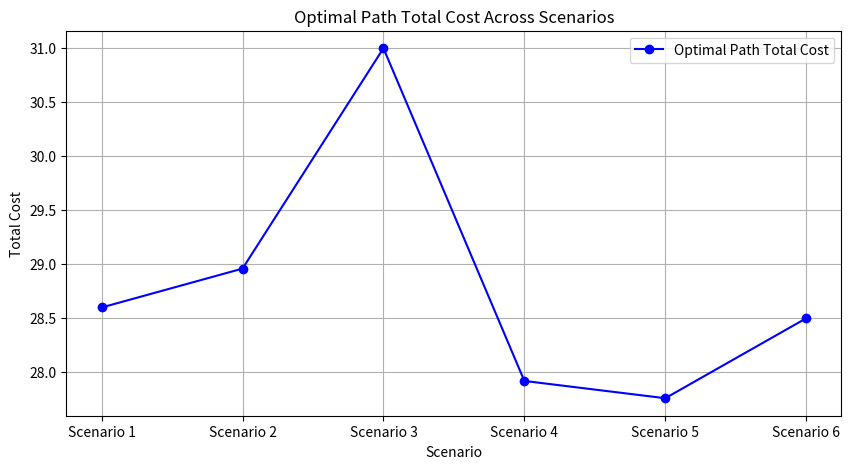

Write Python code to recreate this figure.
import matplotlib.pyplot as plt


def calculate_cost_benefit(q1, c1, t1, q2, c2, t2, p, s, t_y, r, l, d):
    # 初始化结果列表
    results = []

    # 决策路径编号
    path_id = 0

    # 穷举所有决策组合
    for x1 in [True, False]:  # 是否检测零配件1
        for x2 in [True, False]:  # 是否检测零配件2
            for y in [True, False]:  # 是否检测成品
                for z in [True, False]:  # 是否拆解不合格成品
                    # 增加路径编号
                    path_id += 1

                    # 零配件成本
                    parts_cost = (c1 + t1 * x1) * (1 - q1 * x1) + (c2 + t2 * x2) * (
                        1 - q2 * x2
                    )

                    # 装配成本
                    assembly_cost = s

                    # 成品合格概率
                    good_parts_prob = (1 - q1 * x1) * (1 - q2 * x2)
                    good_product_prob = good_parts_prob * (1 - p)

                    # 成品检测成本
                    product_test_cost = t_y * y

                    # 销售收益
                    revenue = r * good_product_prob

                    # 不合格成品处理成本
                    defective_products = 1 - good_product_prob
                    if y:
                        defective_cost = (
                            product_test_cost + (d * z)
                        ) * defective_products
                    else:
                        defective_cost = (l + (d * z)) * defective_products

                    # 计算总成本
                    total_cost = (
                        parts_cost + assembly_cost + product_test_cost + defective_cost
                    )

                    # 存储结果
                    results.append(
                        {
                            "Path ID": path_id,
                            "Check Component 1": x1,
                            "Check Component 2": x2,
                            "Check Product": y,
                            "Dismantle Defective": z,
                            "Total Cost": total_cost,
                            "Revenue": revenue,
                            "Profit": revenue - total_cost,
                        }
                    )

    return results


# 情形参数
scenarios = [
    {
        "q1": 0.10,
        "c1": 4,
        "t1": 2,
        "q2": 0.10,
        "c2": 18,
        "t2": 3,
        "p": 0.10,
        "s": 6,
        "t_y": 3,
        "r": 56,
        "l": 6,
        "d": 5,
    },
    {
        "q1": 0.20,
        "c1": 4,
        "t1": 2,
        "q2": 0.20,
        "c2": 18,
        "t2": 3,
        "p": 0.20,
        "s": 6,
        "t_y": 3,
        "r": 56,
        "l": 6,
        "d": 5,
    },
    {
        "q1": 0.10,
        "c1": 4,
        "t1": 2,
        "q2": 0.10,
        "c2": 18,
        "t2": 3,
        "p": 0.10,
        "s": 6,
        "t_y": 3,
        "r": 56,
        "l": 30,
        "d": 5,
    },
    {
        "q1": 0.20,
        "c1": 4,
        "t1": 1,
        "q2": 0.20,
        "c2": 18,
        "t2": 1,
        "p": 0.20,
        "s": 6,
        "t_y": 2,
        "r": 56,
        "l": 30,
        "d": 5,
    },
    {
        "q1": 0.10,
        "c1": 4,
        "t1": 8,
        "q2": 0.20,
        "c2": 18,
        "t2": 1,
        "p": 0.10,
        "s": 6,
        "t_y": 2,
        "r": 56,
        "l": 10,
        "d": 5,
    },
    {
        "q1": 0.05,
        "c1": 4,
        "t1": 2,
        "q2": 0.05,
        "c2": 18,
        "t2": 3,
        "p": 0.05,
        "s": 6,
        "t_y": 3,
        "r": 56,
        "l": 10,
        "d": 40,
    },
]

# 对每种情形计算并找出最优路径
optimal_paths = []
for index, params in enumerate(scenarios):
    results = calculate_cost_benefit(**params)
    optimal_result = min(results, key=lambda x: x["Total Cost"])
    optimal_paths.append(optimal_result["Total Cost"])
    print(f"Scenario {index + 1} Optimal Path:")
    for key, value in optimal_result.items():
        print(f"  {key}: {value}")
    print()

# 可视化
plt.figure(figsize=(10, 5))
plt.plot(
    range(1, 7),
    optimal_paths,
    marker="o",
    linestyle="-",
    color="b",
    label="Optimal Path Total Cost",
)
plt.title("Optimal Path Total Cost Across Scenarios")
plt.xlabel("Scenario")
plt.ylabel("Total Cost")
plt.xticks(range(1, 7), [f"Scenario {i}" for i in range(1, 7)])
plt.grid(True)
plt.legend()
plt.show()
